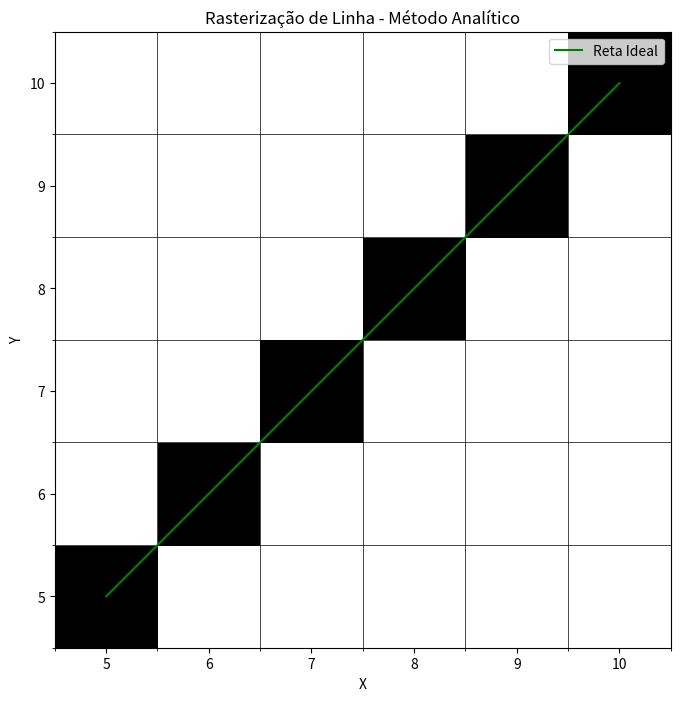
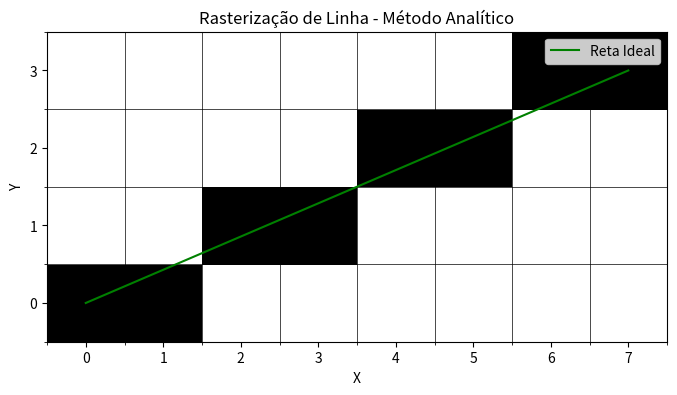

Python code for these plots, in order:
import matplotlib.pyplot as plt
import numpy as np

def draw_line_analytic(x1, y1, x2, y2):
    # Se x1 > x2, inverte os pontos
    if x1 > x2:
        x1, x2 = x2, x1
        y1, y2 = y2, y1
    
    dx = x2 - x1
    dy = y2 - y1
    
    # Trata reta vertical (dx=0) para evitar divisão por zero
    if dx == 0:
        pixels = []
        step = 1 if y2 >= y1 else -1
        for y in range(y1, y2 + step, step):
            pixels.append((x1, y))
        return pixels

    m = dy / dx  # Inclinação
    b = y1 - m * x1

    pixels = []
    for x in range(x1, x2 + 1):
        y = m * x + b
        pixels.append((x, round(y)))
    return pixels

def plot_pixels_with_ideal_line(pixels, x1, y1, x2, y2, title="Rasterização de Linha - Método Analítico"):
    # Determinar o tamanho da grade
    min_x = min(p[0] for p in pixels)
    min_y = min(p[1] for p in pixels)
    max_x = max(max(x for x, y in pixels), x2) + 1
    max_y = max(max(y for x, y in pixels), y2) + 1

    # Criar a matriz de pixels
    grid = np.zeros((max_y - min_y, max_x - min_x))
    for x, y in pixels:
        grid[y - min_y][x - min_x] = 1  # Ativar o pixel correspondente

    # Plotar os pixels com ajustes no extent
    plt.figure(figsize=(8, 8))
    plt.imshow(grid, cmap="Greys", origin="lower", extent=[min_x - 0.5, max_x - 0.5, min_y - 0.5, max_y - 0.5])

    # Plotar a linha ideal
    x_ideal = np.linspace(x1, x2, 1000)
    y_ideal = y1 + (y2 - y1) * (x_ideal - x1) / (x2 - x1)  # Fórmula da reta
    plt.plot(x_ideal, y_ideal, color="green", label="Reta Ideal")

    # Ajustar o gráfico
    plt.title(title)
    plt.xlabel("X")
    plt.ylabel("Y")
    plt.xticks(np.arange(min_x, max_x, 1))
    plt.yticks(np.arange(min_y, max_y, 1))
    plt.gca().set_xticks(np.arange(min_x - 0.5, max_x, 1), minor=True)
    plt.gca().set_yticks(np.arange(min_y - 0.5, max_y, 1), minor=True)
    plt.grid(which="minor", color="black", linestyle="-", linewidth=0.5)
    plt.gca().set_aspect("equal", adjustable="box")
    plt.legend()
    plt.show()

# Exemplo
x1, y1 = 10, 10
x2, y2 = 5, 5
pixels_analytic = draw_line_analytic(x1, y1, x2, y2)
plot_pixels_with_ideal_line(pixels_analytic, x1, y1, x2, y2)


x3, y3 = 0, 0
x4, y4 = 7, 3
pixels_analytic = draw_line_analytic(x3, y3, x4, y4)
plot_pixels_with_ideal_line(pixels_analytic, x3, y3, x4, y4)